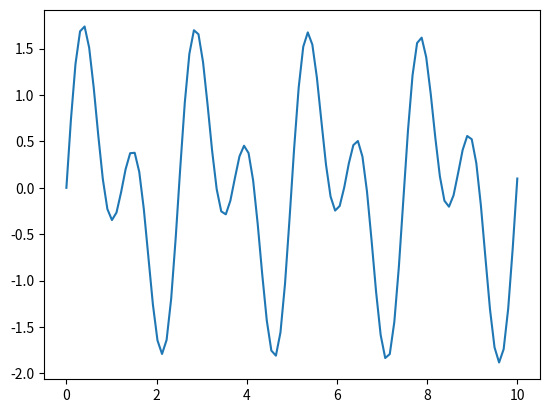

The matplotlib source for this figure:
import matplotlib.pyplot as plt
import numpy as np


def walking():
    # Create some data
    x = np.linspace(0, 10, 100)
    y1 = np.sin(2.5 * x)
    y2 = np.sin(5.05 * x)

    y = y1 + y2
    # Plot the data
    plt.plot(x, y)
    plt.show()

    return


# walking()
def changeablePlot():

    x = np.linspace(0, 10 * np.pi, 100)
    y = np.sin(x)

    plt.ion()
    fig, ax = plt.subplots()
    (line1,) = ax.plot(x, y, "b-")

    for phase in np.linspace(0, 2 * np.pi, 1000):
        plt.title(f"Freq = {phase+0.5}")
        out = np.sin((0.5 + phase) * x) + y
        line1.set_ydata(out)
        plt.ylim(min(out) - 2, max(out) + 2)
        fig.canvas.draw()
        plt.pause(0.1)  # Add a short pause to improve animation smoothness


# changeablePlot()
walking()
